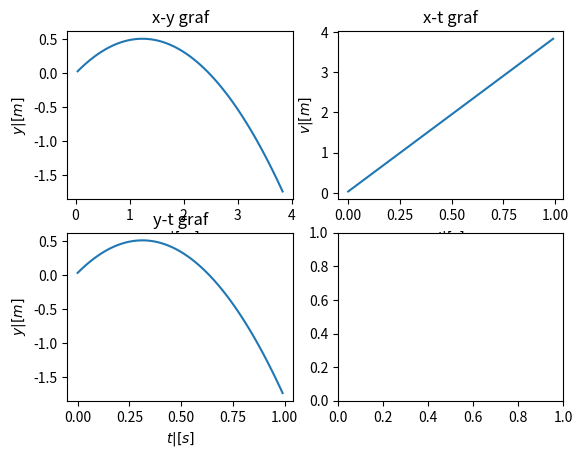

This chart was generated by the following Python code:
import numpy as np
import matplotlib.pyplot as plt

def kosi_hitac(v0,theta):

    kut = theta*np.pi/180

    vx = np.cos(kut)*v0
    vy = np.sin(kut)*v0

    x = 0
    y = 0

    dt = 0.01
    a = -9.81

    vx_lista = []
    x_lista = []
    vy_lista = []
    y_lista = []
    t = []

    for i in range(100):
        vx_lista.append(vx)
        x = x + vx*dt
        x_lista.append(x)

        vy = vy + a*dt
        vy_lista.append(vy)
        y = y + vy*dt
        y_lista.append(y)

        t.append(i*dt)

        

    fig, axs = plt.subplots(2, 2)

    axs[0, 0].plot(x_lista, y_lista)
    axs[0, 0].set_title("x-y graf")
    axs[0,0].set_xlabel('$x | [m]$')
    axs[0,0].set_ylabel('$y | [m]$')

    axs[0, 1].plot(t, x_lista)
    axs[0, 1].set_title('x-t graf')
    axs[0,1].set_xlabel('$t | [s]$')
    axs[0,1].set_ylabel('$v | [m]$')

    axs[1, 0].plot(t, y_lista)
    axs[1, 0].set_title('y-t graf')
    axs[1,0].set_xlabel('$t | [s]$')
    axs[1,0].set_ylabel('$y | [m]$')

    plt.show()

kosi_hitac(5,40)

